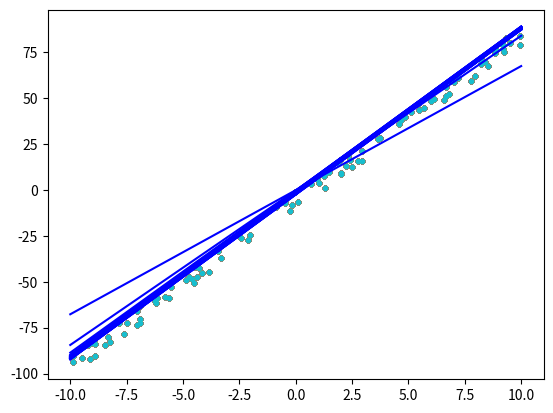

Write the Python code that produced this figure.
import numpy as np
import matplotlib.pyplot as plt

# 生成随机数
def generate_randow(n,noise):

    w=np.random.randint(5,10)
    b=np.random.randint(-10,10)
    data=np.zeros((n,))
    label=np.zeros((n,))

    for i in range(n):
        data[i]=np.random.uniform(-10,10)
        label[i]=w*data[i]+b+np.random.uniform(-noise,noise)
        plt.scatter(data[i], label[i],marker=".")

    plt.plot()
    plt.show()
    return data,label

gen_data,gen_label=generate_randow(100, 5)

#设置超参数
epochs =30
lr=0.01
#获取数据
data= gen_data
label =gen_label
n= len(data)
#参数初始化
w=0
b=0
#定义模型
def linear_model(x):
 return w*x+b
#模型训练
for epoch in range(epochs):
#初始化loss
    Loss =0
#梯度初始化
    sum_grad_w=0
    sum_grad_b=0
    for i in range(n):
#前向传播,主要计算预测值pred以及损失值loss
        pred =linear_model(data[i])
#通常pred为将data代入“模型”得到的输出,即
        Loss += (pred- label[i])**2
#反向传播,根据均方误差损失计算参数的梯度
        sum_grad_w +=2*(pred- label[i])*data[i]
        sum_grad_b +=2*(pred- label[i])
#计算平均损失,因为对于不同的输入,求得的损失都会不同所以通常求和后取平均
    Loss =Loss/n
#计算平均梯度,因为对于不同的输入,求得的梯度都会不同,所以通常求和后取平均
    grad_w= sum_grad_w/n
    grad_b= sum_grad_b/n

#更新参数,等同于Optimizer中的 step
    w=w-lr*grad_w
    b=b-lr*grad_b
#查看参数和损失
    print("epoch:",epoch,"w:" ,w,"b:" ,b,"loss",Loss)
#绘图查看拟合情况
    x=np.array( [-10, 10])
    y=w*x+b
    plt.scatter(data, label,marker=".")
    plt.plot(x, y,"-b")
    plt.show()



